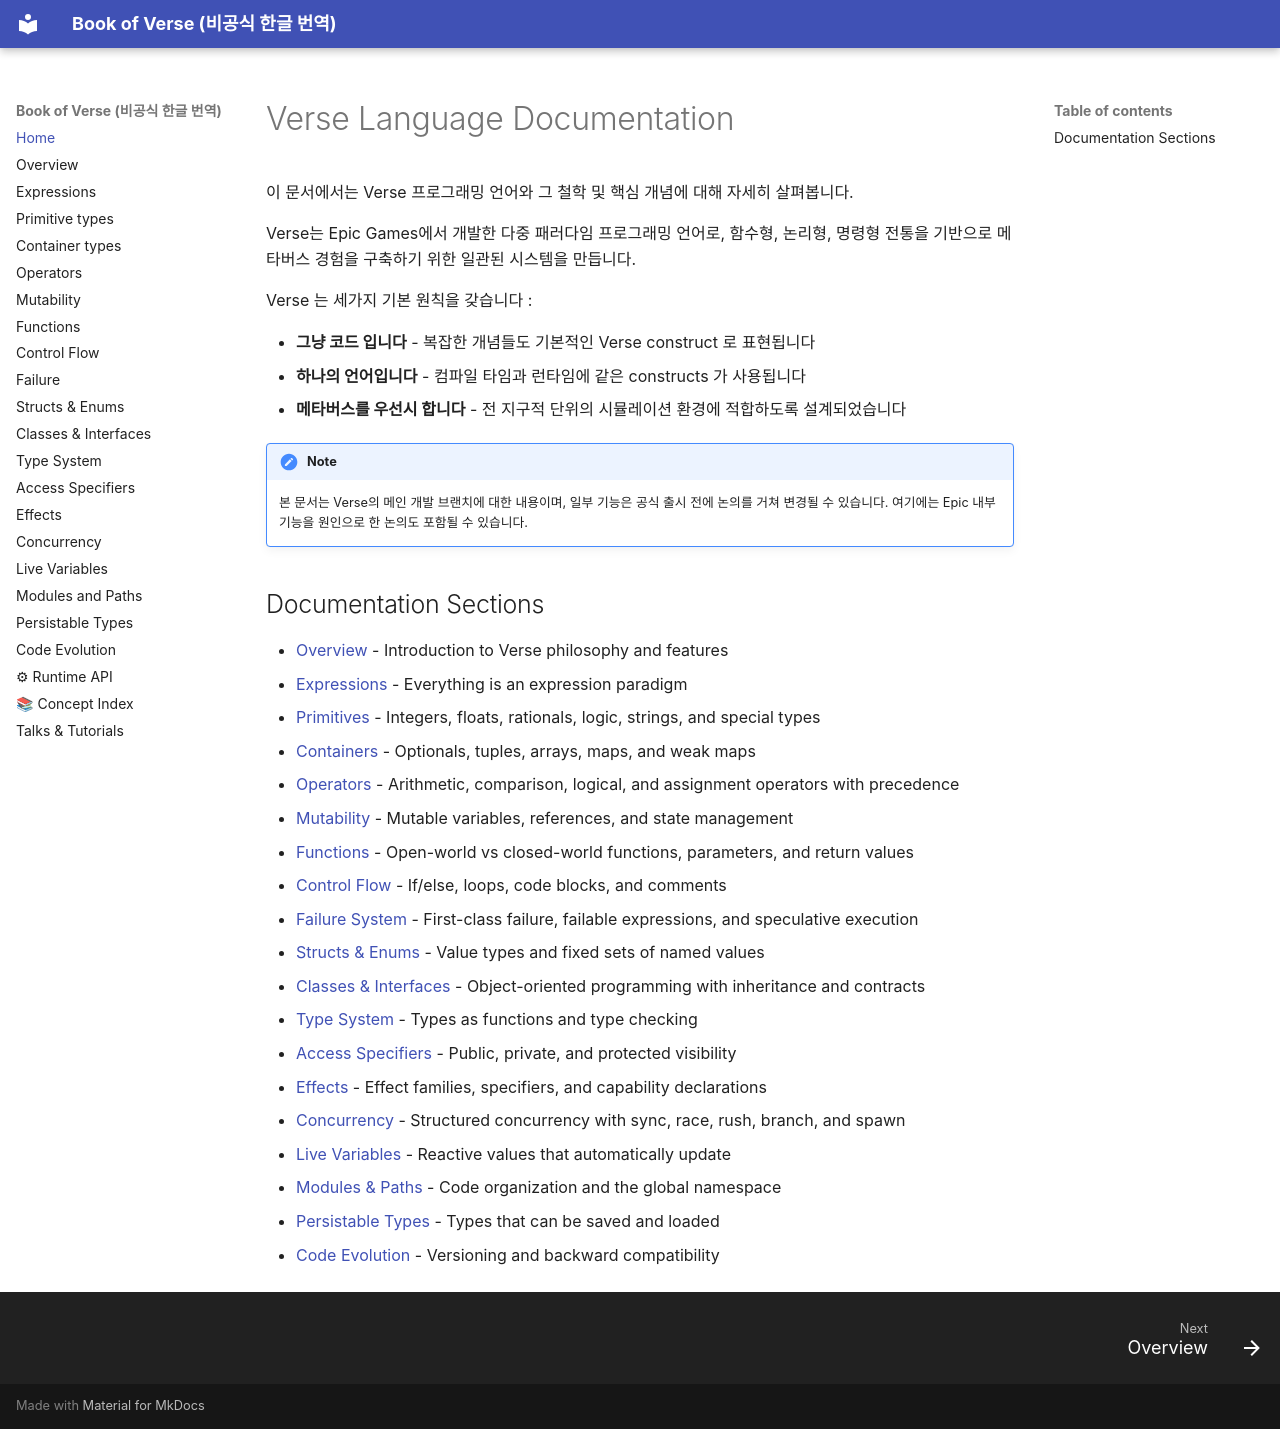

repository: johnkoh-unrealengine/bookofverse_kr · page: index.html · generator: mkdocs

# Verse Language Documentation

이 문서에서는 Verse 프로그래밍 언어와 그 철학 및 핵심 개념에 대해 자세히 살펴봅니다.

Verse는 Epic Games에서 개발한 다중 패러다임 프로그래밍 언어로, 함수형, 논리형, 명령형 전통을 기반으로 메타버스 경험을 구축하기 위한 일관된 시스템을 만듭니다.

Verse 는 세가지 기본 원칙을 갖습니다 :

- **그냥 코드 입니다** - 복잡한 개념들도 기본적인 Verse construct 로 표현됩니다
- **하나의 언어입니다** - 컴파일 타임과 런타임에 같은 constructs 가 사용됩니다
- **메타버스를 우선시 합니다** - 전 지구적 단위의 시뮬레이션 환경에 적합하도록 설계되었습니다

!!! note
    본 문서는 Verse의 메인 개발 브랜치에 대한 내용이며,
    일부 기능은 공식 출시 전에 논의를 거쳐 변경될 수 있습니다.
    여기에는 Epic 내부 기능을 원인으로 한 논의도 포함될 수 있습니다.

## Documentation Sections

- [Overview](00_overview.md) - Introduction to Verse philosophy and features
- [Expressions](01_expressions.md) - Everything is an expression paradigm
- [Primitives](02_primitives.md) - Integers, floats, rationals, logic, strings, and special types
- [Containers](03_containers.md) - Optionals, tuples, arrays, maps, and weak maps
- [Operators](04_operators.md) - Arithmetic, comparison, logical, and assignment operators with precedence
- [Mutability](05_mutability.md) - Mutable variables, references, and state management
- [Functions](06_functions.md) - Open-world vs closed-world functions, parameters, and return values
- [Control Flow](07_control.md) - If/else, loops, code blocks, and comments
- [Failure System](08_failure.md) - First-class failure, failable expressions, and speculative execution
- [Structs & Enums](09_structs_enums.md) - Value types and fixed sets of named values
- [Classes & Interfaces](10_classes_interfaces.md) - Object-oriented programming with inheritance and contracts
- [Type System](11_types.md) - Types as functions and type checking
- [Access Specifiers](12_access.md) - Public, private, and protected visibility
- [Effects](13_effects.md) - Effect families, specifiers, and capability declarations
- [Concurrency](14_concurrency.md) - Structured concurrency with sync, race, rush, branch, and spawn
- [Live Variables](15_live_variables.md) - Reactive values that automatically update
- [Modules & Paths](16_modules.md) - Code organization and the global namespace
- [Persistable Types](17_persistable.md) - Types that can be saved and loaded
- [Code Evolution](18_evolution.md) - Versioning and backward compatibility
